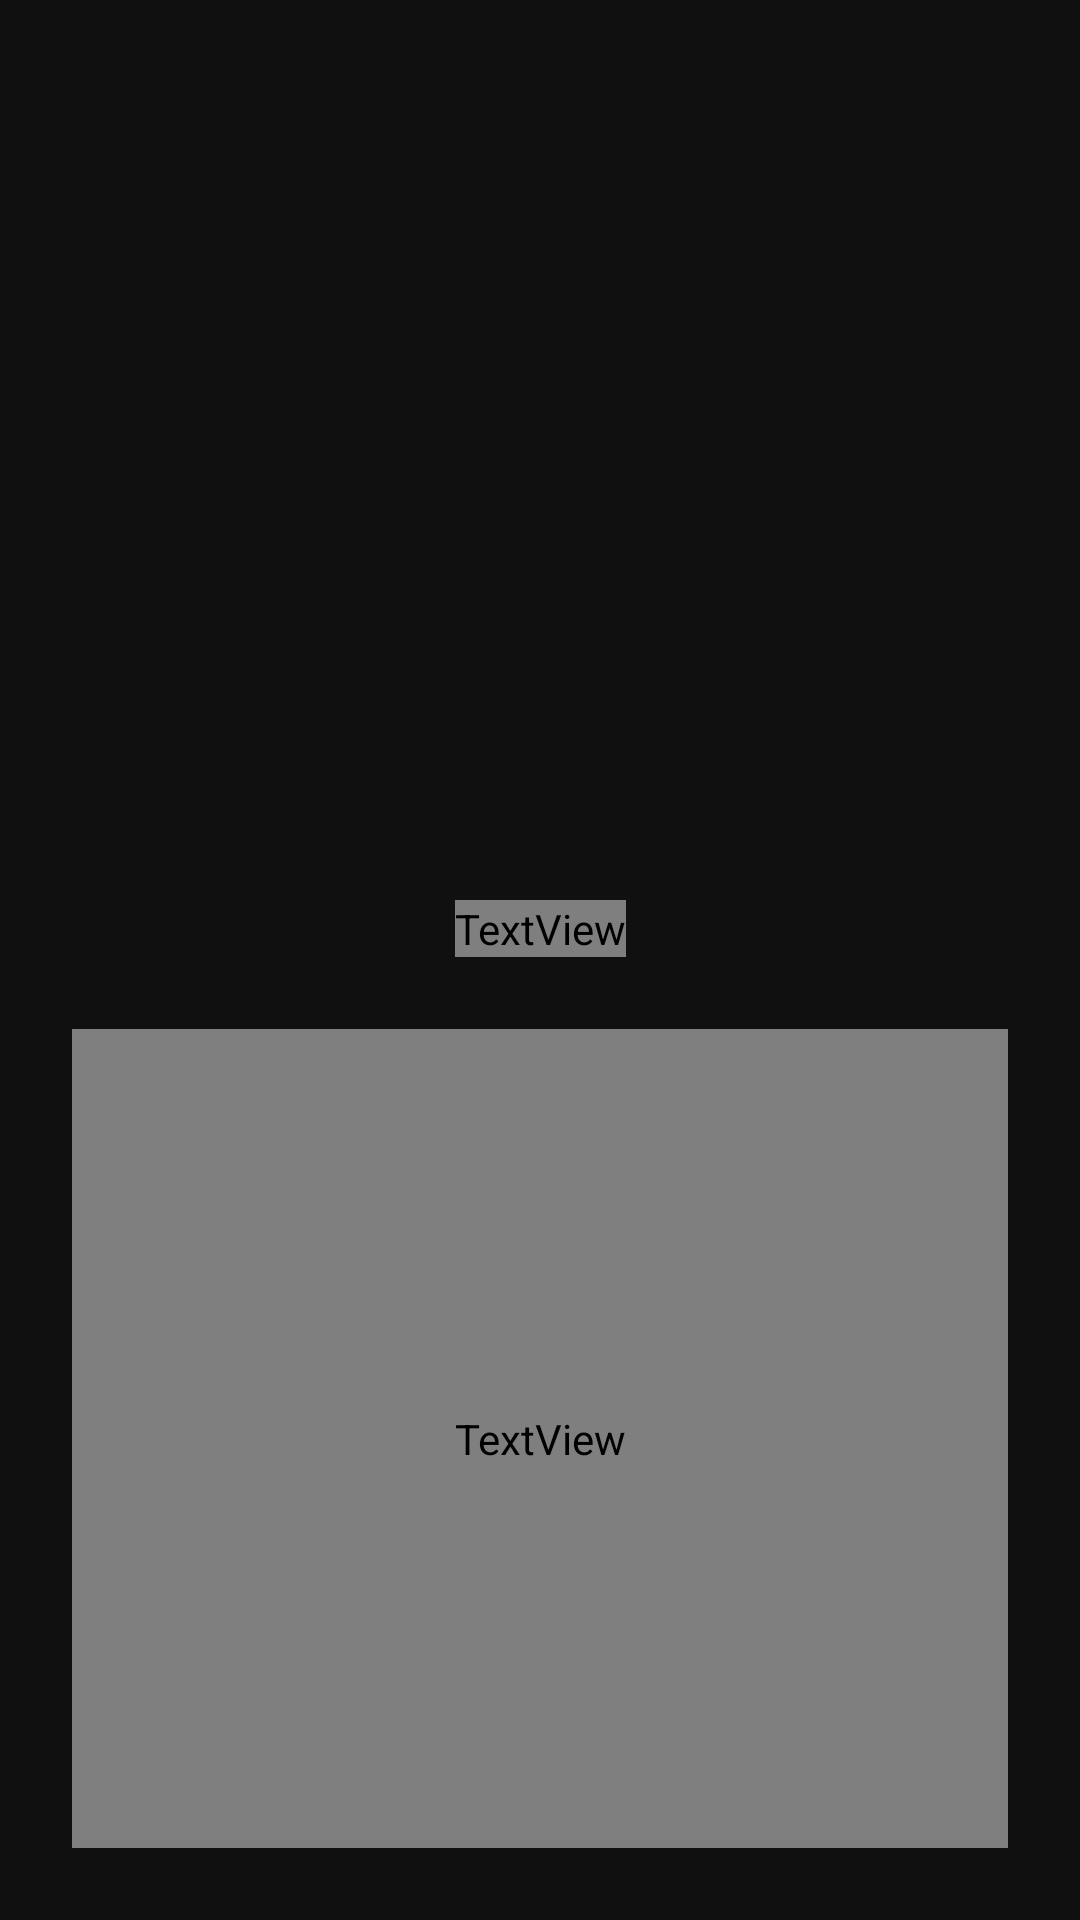

Layout XML and referenced resources for this Android screen:
<!-- AndroidManifest.xml: application theme Theme.HoroscApp -->
<!-- res/layout/activity_horoscope_detail.xml -->
<?xml version="1.0" encoding="utf-8"?>
<androidx.constraintlayout.widget.ConstraintLayout xmlns:android="http://schemas.android.com/apk/res/android"
    xmlns:app="http://schemas.android.com/apk/res-auto"
    xmlns:tools="http://schemas.android.com/tools"
    android:id="@+id/main"
    android:layout_width="match_parent"
    android:layout_height="match_parent"
    android:background="@color/primary"
    tools:context=".ui.detail.HoroscopeDetailActivity">

    <ImageView
        android:id="@+id/ivDetail"
        android:layout_width="0dp"
        android:layout_height="300dp"
        app:layout_constraintTop_toTopOf="parent"
        app:layout_constraintStart_toStartOf="parent"
        app:layout_constraintEnd_toEndOf="parent"
        tools:background="@color/red"
        />
    
    <TextView
        android:id="@+id/tvTitle"
        android:layout_width="wrap_content"
        android:layout_height="wrap_content"
        app:layout_constraintStart_toStartOf="parent"
        app:layout_constraintEnd_toEndOf="parent"
        app:layout_constraintTop_toBottomOf="@id/ivDetail"
        style="@style/Title"
        tools:text="Prueba"
        />
    <TextView
        android:id="@+id/tvBody"
        android:layout_width="0dp"
        android:layout_height="0dp"
        style="@style/Body"
        android:layout_margin="24dp"
        android:gravity="center"
        app:layout_constraintTop_toBottomOf="@+id/tvTitle"
        app:layout_constraintBottom_toBottomOf="parent"
        app:layout_constraintStart_toStartOf="parent"
        app:layout_constraintEnd_toEndOf="parent"
        tools:text="ASDASD ASDASDAD asdasda sdas dasdasdasda asdadasdasd"
        />
    <ImageView
        android:id="@+id/ivBack"
        app:layout_constraintTop_toTopOf="parent"
        app:layout_constraintStart_toStartOf="parent"
        android:padding="24dp"
        app:tint="@color/gold"
        android:layout_width="wrap_content"
        android:layout_height="wrap_content"
        android:src="@drawable/ic_back"
        />


    <ProgressBar
        android:id="@+id/pb"
        android:layout_width="wrap_content"
        android:layout_height="wrap_content"
        android:indeterminateTint="@color/gold"
        app:layout_constraintTop_toBottomOf="@+id/tvTitle"
        app:layout_constraintBottom_toBottomOf="parent"
        app:layout_constraintStart_toStartOf="parent"
        app:layout_constraintEnd_toEndOf="parent"
        />

</androidx.constraintlayout.widget.ConstraintLayout>
<!-- resources referenced by this layout -->
<resources>
  <color name="gold">#ffe78f</color>
  <color name="primary">#101010</color>
  <color name="red">#FF0000</color>
  <style name="Body" parent="Title">
          <item name="android:textStyle">normal</item>
          <item name="android:textSize">20sp</item>
      </style>
  <style name="Title">
          <item name="android:textStyle">bold</item>
          <item name="android:fontFamily">@font/dancing</item>
          <item name="android:textColor">@color/secondary</item>
          <item name="android:textSize">30sp</item>
      </style>
  <style name="Theme.HoroscApp" parent="Base.Theme.HoroscApp" />
  <color name="secondary">#ee9361</color>
  <style name="Base.Theme.HoroscApp" parent="Theme.Material3.DayNight.NoActionBar">
          <item name="android:statusBarColor">@color/secondary</item>
      </style>
</resources>
